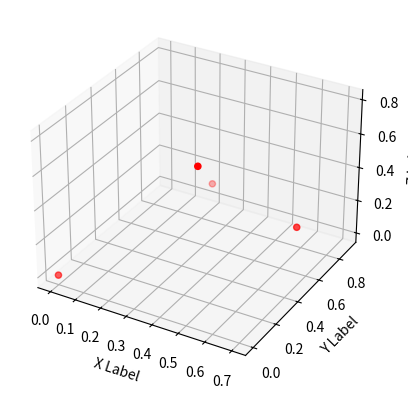

This figure's Python source:
import matplotlib.pyplot as plt
from mpl_toolkits.mplot3d import Axes3D

# 生成数据
x = [0,0.2,0.5,0.7]
y = [0,0.9,0.1,0.5]
z = [0,0.1,0.8,0.3]

# 创建3D图形对象
fig = plt.figure()
ax = fig.add_subplot(111, projection='3d')

# 绘制散点图
ax.scatter(x, y, z, c='r', marker='o')

# 设置坐标轴标签
ax.set_xlabel('X Label')
ax.set_ylabel('Y Label')
ax.set_zlabel('Z Label')

# 显示图形
plt.show()
